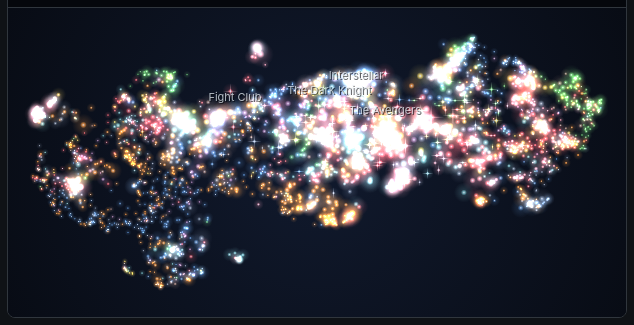
D3 v7 page, settled after 480 driven frames (8 s of simulated time); the page loaded 2 data file(s).


// ── js/viz1_similarity_explorer.js
// Interactive audience similarity network (Visualization 1).
// Drives the audience-network tab of viz1.html (the homepage embeds only the universe
// view). Data comes from src/export_viz1_explorer.py.
//
// Every movie MovieLens users have rated (historical track + 2016+ releases MovieLens
// covers) is a possible node; edges are "liked both" Jaccard overlap. Movies with no
// MovieLens data (mostly released after its 2023-10 snapshot) only appear in the
// sidebar and in the universe view (viz1_universe.js), which shares this page's
// toolbar and side panel.

(async function () {
  const data = await d3.json("data/viz1_similarity_explorer.json");

  const WIDTH = 1000;
  const HEIGHT = 720;
  const PAD = 24;
  const DURATION = 750;
  const MAX_NODES = 260;

  const svg = d3.select("#viz1-svg").attr("viewBox", `0 0 ${WIDTH} ${HEIGHT}`);
  const tooltip = d3.select("#viz1-tooltip");
  const panel = d3.select("#viz1-panel");

  const pct = d3.format(".1%");
  const num = d3.format(",");
  const normalize = (s) => s.normalize("NFD").replace(/[̀-ͯ]/g, "").toLowerCase();
  const titleYear = (m) => (m.year ? `${m.title} (${m.year})` : m.title);
  const esc = (s) =>
    String(s).replace(/[&<>"]/g, (c) => ({ "&": "&amp;", "<": "&lt;", ">": "&gt;", '"': "&quot;" })[c]);
  const pairKey = (a, b) => (a < b ? `${a}-${b}` : `${b}-${a}`);

  // --------------------------------------------------------------
  // Data
  // --------------------------------------------------------------

  const movies = new Map(data.movies.map((m) => [m.id, m]));
  const unrated = new Map(data.unrated.map((m) => [m.id, m]));
  const neighborsOf = (m) =>
    m.neighbors.map(([id, count, jaccard]) => ({ id, strength: jaccard, info: { count, jaccard } }));

  const lenses = data.lenses.map((lens) => ({
    ...lens,
    links: lens.links.map(([a, b, count, jaccard]) => ({ a, b, strength: jaccard, info: { count, jaccard } })),
  }));
  const lensByKey = new Map(lenses.map((l) => [l.key, l]));

  // Every known pair (neighbor lists + all starting-view links), so edges can be drawn
  // between any two visible movies, including ones added by expanding.
  const pairs = new Map();
  data.movies.forEach((m) => neighborsOf(m).forEach((n) => pairs.set(pairKey(m.id, n.id), n.info)));
  lenses.forEach((lens) => lens.links.forEach((l) => pairs.set(pairKey(l.a, l.b), l.info)));

  // --------------------------------------------------------------
  // Encodings
  // --------------------------------------------------------------

  const primaryGenre = (m) => m.genres[0] || "Other";
  const topGenres = [...d3.rollup([...data.movies, ...data.unrated], (v) => v.length, primaryGenre)]
    .sort((a, b) => d3.descending(a[1], b[1]))
    .slice(0, 9)
    .map((d) => d[0]);
  const genreOf = (m) => (topGenres.includes(primaryGenre(m)) ? primaryGenre(m) : "Other");
  const color = d3.scaleOrdinal().domain(topGenres).range(d3.schemeTableau10).unknown("#6e7681");
  const linkWidth = d3.scaleSqrt().domain([0, 0.75]).range([0.4, 6]).clamp(true);

  // --------------------------------------------------------------
  // State
  // --------------------------------------------------------------

  const state = {
    focusId: null,
    genre: null,
    hoverId: null,
    history: [],
    lens: "all",
    added: new Set(), // movies added by expanding
    expanded: [], // movies whose neighbors were added, in order
    notice: null,
  };
  const simNodes = new Map(); // reused across views so positions animate
  let view = { nodes: [], links: [] };

  // --------------------------------------------------------------
  // SVG scaffolding
  // --------------------------------------------------------------

  const linkLayer = svg.append("g");
  const nodeLayer = svg.append("g");

  const simulation = d3
    .forceSimulation()
    .force("link", d3.forceLink().id((d) => d.id))
    .force("charge", d3.forceManyBody())
    .force("x", d3.forceX(WIDTH / 2).strength(0.05))
    .force("y", d3.forceY(HEIGHT / 2).strength(0.09))
    .force("collide", d3.forceCollide())
    .on("tick", ticked);

  function ticked() {
    view.nodes.forEach((d) => {
      d.x = Math.max(PAD, Math.min(WIDTH - PAD, d.x));
      d.y = Math.max(PAD, Math.min(HEIGHT - PAD, d.y));
    });
    linkLayer
      .selectAll("line")
      .attr("x1", (d) => d.source.x)
      .attr("y1", (d) => d.source.y)
      .attr("x2", (d) => d.target.x)
      .attr("y2", (d) => d.target.y);
    nodeLayer.selectAll("g.node").attr("transform", (d) => `translate(${d.x},${d.y})`);
  }

  function simNode(id, origin) {
    if (!simNodes.has(id)) {
      simNodes.set(id, {
        id,
        movie: movies.get(id),
        x: origin ? origin.x + (Math.random() - 0.5) * 40 : WIDTH / 2 + (Math.random() - 0.5) * 200,
        y: origin ? origin.y + (Math.random() - 0.5) * 40 : HEIGHT / 2 + (Math.random() - 0.5) * 200,
      });
    }
    return simNodes.get(id);
  }

  // --------------------------------------------------------------
  // View construction
  // --------------------------------------------------------------

  const currentLens = () => lensByKey.get(state.lens);

  function overviewView() {
    const lens = currentLens();
    const base = new Set(lens.ids);
    const added = [...state.added].filter((id) => !base.has(id));
    const nodes = [...lens.ids, ...added].map((id) => simNode(id));
    const link = (a, b, strength, info) => ({
      source: simNodes.get(a), target: simNodes.get(b), strength, info, primary: true,
    });
    const links = lens.links.map((l) => link(l.a, l.b, l.strength, l.info));
    // Edges touching added movies: any known pair among the visible movies.
    const seen = new Set(links.map((l) => pairKey(l.source.id, l.target.id)));
    added.forEach((a) =>
      nodes.forEach((n) => {
        const k = pairKey(a, n.id);
        const info = a !== n.id && !seen.has(k) && pairs.get(k);
        if (info) {
          seen.add(k);
          links.push(link(a, n.id, info.jaccard, info));
        }
      })
    );
    const origins = new Set(state.expanded);
    const degree = d3.rollup(links.flatMap((l) => [l.source.id, l.target.id]), (v) => v.length, (d) => d);
    const r = d3.scaleSqrt().domain([0, d3.max(degree.values())]).range([5, 16]);
    const labeled = new Set(
      [...nodes].sort((a, b) => d3.descending(degree.get(a.id) || 0, degree.get(b.id) || 0)).slice(0, 18).map((d) => d.id)
    );
    nodes.forEach((d) => {
      d.r = r(degree.get(d.id) || 0);
      d.label = labeled.has(d.id) || origins.has(d.id);
      d.origin = origins.has(d.id);
      d.isAdded = !base.has(d.id);
      d.fx = d.fy = null;
    });
    return { nodes, links, linkDistance: 90, charge: nodes.length > 120 ? -140 : -200 };
  }

  function focusView(id) {
    const center = simNode(id);
    const neighbors = neighborsOf(center.movie);
    const nodes = [center, ...neighbors.map((n) => simNode(n.id, center))];
    const links = neighbors.map((n) => ({
      source: center, target: simNodes.get(n.id), strength: n.strength, info: n.info, primary: true,
    }));
    // Edges among the neighbors themselves, so clusters inside the neighborhood stay visible.
    nodes.slice(1).forEach((a, i) =>
      nodes.slice(i + 2).forEach((b) => {
        const info = pairs.get(pairKey(a.id, b.id));
        if (info) links.push({ source: a, target: b, strength: info.jaccard, info, primary: false });
      })
    );
    const maxS = d3.max(neighbors, (n) => n.strength) || 1;
    const r = d3.scaleSqrt().domain([0, maxS]).range([6, 15]);
    const strengthOf = new Map(neighbors.map((n) => [n.id, n.strength]));
    nodes.forEach((d) => {
      d.label = true;
      d.origin = d.isAdded = false;
      if (d !== center) {
        d.r = r(strengthOf.get(d.id));
        d.fx = d.fy = null;
      }
    });
    center.r = 20;
    links.forEach((l) => (l.distance = l.primary ? 150 + 190 * (1 - l.strength / maxS) : 200));
    return { nodes, links, center, charge: -900 };
  }

  // --------------------------------------------------------------
  // Rendering
  // --------------------------------------------------------------

  function render() {
    const next = state.focusId == null ? overviewView() : focusView(state.focusId);
    view = next;

    simulation.nodes(next.nodes);
    simulation
      .force("link")
      .links(next.links)
      .distance((l) => l.distance ?? next.linkDistance)
      .strength((l) => (l.primary ? 0.25 : 0.05));
    simulation.force("charge").strength(next.charge);
    simulation.force("collide").radius((d) => d.r + (d.label ? 16 : 6));

    svg.interrupt("center");
    if (next.center) {
      const c = next.center;
      const ix = d3.interpolate(c.x, WIDTH / 2);
      const iy = d3.interpolate(c.y, HEIGHT / 2);
      svg
        .transition("center")
        .duration(DURATION)
        .ease(d3.easeCubicInOut)
        .tween("center", () => (t) => {
          c.fx = ix(t);
          c.fy = iy(t);
        });
    }

    linkLayer
      .selectAll("line")
      .data(next.links, (l) => pairKey(l.source.id, l.target.id))
      .join(
        (enter) => enter.append("line").attr("class", "link").style("stroke-opacity", 0),
        (update) => update.interrupt(), // cancel a pending exit if the edge comes straight back
        (exit) => exit.transition().duration(DURATION / 2).style("stroke-opacity", 0).remove()
      )
      .attr("stroke-width", (l) => (l.primary ? linkWidth(l.strength) : 1))
      .attr("stroke-dasharray", (l) => (l.primary ? null : "3 3"));

    const node = nodeLayer
      .selectAll("g.node")
      .data(next.nodes, (d) => d.id)
      .join(
        (enter) => {
          const g = enter
            .append("g")
            .attr("class", "node")
            .attr("opacity", 0)
            .attr("transform", (d) => `translate(${d.x},${d.y})`)
            .style("cursor", "pointer")
            .on("mouseenter", (event, d) => hover(event, d))
            .on("mousemove", moveTooltip)
            .on("mouseleave", () => hover(null, null))
            .on("click", (event, d) => {
              if (event.defaultPrevented) return; // drag, not click
              if (event.shiftKey) expand(d.id);
              else focus(d.id);
            })
            .call(drag);
          g.append("circle").attr("stroke", "#0f1216").attr("stroke-width", 1).attr("r", 0);
          g.append("text").attr("text-anchor", "middle");
          return g;
        },
        (update) => update.interrupt(),
        (exit) => exit.transition().duration(DURATION / 2).attr("opacity", 0).remove()
      );

    node
      .select("circle")
      .attr("fill", (d) => color(genreOf(d.movie)))
      .attr("stroke-dasharray", (d) => (d.isAdded ? "2 1.5" : null))
      .transition()
      .duration(DURATION)
      .attr("r", (d) => d.r)
      .attr("stroke", (d) => (d === next.center || d.origin ? "#e6edf3" : "#0f1216"))
      .attr("stroke-width", (d) => (d === next.center ? 2.5 : d.origin ? 1.5 : 1));

    node
      .select("text")
      .text((d) => (d.label ? d.movie.title : ""))
      .attr("dy", (d) => -d.r - 4)
      .style("font-size", (d) => (d === next.center ? "13px" : next.center ? "11px" : "9px"))
      .style("font-weight", (d) => (d === next.center ? 600 : null));

    d3.select("#viz1-encoding").text(
      next.center
        ? "Node size and edge thickness = audience overlap with the centered movie; dashed lines = links among its neighbors. Drag any movie to move it."
        : "Edge thickness = audience overlap (share of combined fans who liked both); node size = number of connections shown. Drag any movie to move it."
    );
    simulation.alpha(next.center ? 0.9 : 0.7).restart();
    applyEmphasis();
    renderModeSwitch();
    renderLensControls();
    renderPanel();
    renderBreadcrumbs();
    renderLegend();
  }

  // Opacity combines the genre filter and hover highlighting.
  function applyEmphasis() {
    const hovered = state.hoverId;
    const adjacent = new Set();
    if (hovered != null) {
      adjacent.add(hovered);
      view.links.forEach((l) => {
        if (l.source.id === hovered) adjacent.add(l.target.id);
        if (l.target.id === hovered) adjacent.add(l.source.id);
      });
    }
    const inGenre = (d) => !state.genre || genreOf(d.movie) === state.genre;
    const nodeOpacity = (d) => {
      if (hovered != null) return adjacent.has(d.id) ? 1 : 0.12;
      return inGenre(d) ? 1 : 0.12;
    };
    const linkOpacity = (l) => {
      if (hovered != null) return l.source.id === hovered || l.target.id === hovered ? 0.85 : 0.04;
      if (state.genre) return inGenre(l.source) && inGenre(l.target) ? 0.6 : 0.04;
      return l.primary ? 0.4 : 0.18;
    };
    nodeLayer
      .selectAll("g.node")
      .filter((d) => view.nodes.includes(d))
      .transition("emphasis")
      .duration(200)
      .attr("opacity", nodeOpacity);
    linkLayer
      .selectAll("line")
      .filter((l) => view.links.includes(l))
      .transition("emphasis")
      .duration(200)
      .style("stroke-opacity", linkOpacity); // style, not attr: style.css sets .link stroke-opacity
  }

  // --------------------------------------------------------------
  // Drag
  // --------------------------------------------------------------

  const drag = d3
    .drag()
    .on("start", (event, d) => {
      if (!event.active) simulation.alphaTarget(0.2).restart();
      d.fx = d.x;
      d.fy = d.y;
    })
    .on("drag", (event, d) => {
      d.fx = event.x;
      d.fy = event.y;
    })
    .on("end", (event, d) => {
      if (!event.active) simulation.alphaTarget(0);
      if (d !== view.center) d.fx = d.fy = null;
    });

  // --------------------------------------------------------------
  // Tooltip
  // --------------------------------------------------------------

  function hover(event, d) {
    state.hoverId = d ? d.id : null;
    applyEmphasis();
    if (!d) {
      tooltip.style("opacity", 0);
      return;
    }
    const m = d.movie;
    let html = `<div class="tt-title">${esc(titleYear(m))}</div>
      <div class="tt-sub">${esc(m.genres.join(" · ") || "No genre")}</div>
      <div class="tt-row">MovieLens ${m.ratingMean.toFixed(2)}/5 · TMDB ${m.voteAverage.toFixed(1)}/10</div>
      <div class="tt-row">${num(m.fans)} MovieLens users rated it ≥${data.likeThreshold}/5</div>`;

    if (view.center && d !== view.center) {
      const c = view.center.movie;
      const info = pairs.get(pairKey(c.id, m.id));
      const sharedGenres = m.genres.filter((g) => c.genres.includes(g));
      const sharedKw = m.reviewKeywords.filter((k) => c.reviewKeywords.includes(k));
      html += `<div class="tt-section">With <strong>${esc(c.title)}</strong></div>
        <div class="tt-row">Liked both: <strong>${num(info.count)}</strong> users
          (${pct(info.jaccard)} of their combined fans)</div>
        <div class="tt-row">Shared genres: ${esc(sharedGenres.join(", ") || "none")}</div>
        <div class="tt-row">Shared review keywords: ${esc(sharedKw.join(", ") || "none")}</div>`;
    } else {
      const conn = view.links
        .filter((l) => l.source === d || l.target === d)
        .map((l) => ({ other: l.source === d ? l.target : l.source, ...l }))
        .sort((a, b) => d3.descending(a.strength, b.strength))
        .slice(0, 6);
      if (conn.length) {
        html += `<div class="tt-section">Connected here to</div>` +
          conn
            .map(
              (c) => `<div class="tt-row">${esc(c.other.movie.title)} —
                <strong>${num(c.info.count)}</strong> liked both (${pct(c.info.jaccard)})</div>`
            )
            .join("");
      }
    }
    html += `<div class="tt-hint">Click to ${d === view.center ? "stay centered" : "center on this movie"} ·
      Shift-click to add its neighbors to the map</div>`;
    tooltip.html(html).style("opacity", 1);
    moveTooltip(event);
  }

  function moveTooltip(event) {
    const wrap = document.querySelector(".explorer-graph").getBoundingClientRect();
    const tip = tooltip.node().getBoundingClientRect();
    let x = event.clientX - wrap.left + 14;
    let y = event.clientY - wrap.top + 14;
    if (x + tip.width > wrap.width) x = event.clientX - wrap.left - tip.width - 14;
    if (y + tip.height > wrap.height) y = Math.max(0, event.clientY - wrap.top - tip.height - 14);
    tooltip.style("left", `${x}px`).style("top", `${y}px`);
  }

  // --------------------------------------------------------------
  // Detail panel + unrated sidebar
  // --------------------------------------------------------------

  const chips = (items, cls = "") => items.map((t) => `<span class="chip ${cls}">${esc(t)}</span>`).join("");

  function sentimentHtml(s) {
    return s
      ? `<div class="sentiment-bar"><span style="width:${s[0] * 100}%"></span></div>
         <div class="panel-muted">${pct(s[0])} positive across ${num(s[1])} TMDB review${s[1] === 1 ? "" : "s"}</div>`
      : `<div class="panel-muted">No TMDB reviews available.</div>`;
  }

  function renderPanel() {
    if (state.focusId == null) {
      panel.html(`
        <h2>Audience network</h2>
        <p class="panel-muted">Starting view: <strong>${esc(currentLens().label)}</strong>. Each movie keeps
          its 5 strongest audience connections. Covers ${num(data.movies.length)} movies MovieLens users
          rated through October 2023, including 2016+ releases.</p>
        <ul class="panel-help">
          <li><strong>Hover</strong> a movie to see what it is connected to and how many users liked both.</li>
          <li><strong>Click</strong> a movie to center on it and open its details.</li>
          <li><strong>Shift-click</strong> a movie to add its neighbors to this map and keep growing it
            (added movies have a dashed outline).</li>
          <li><strong>Start from</strong> another decade or genre with the menu above the graph.</li>
          <li><strong>Search</strong> above to jump to any of ${num(data.movies.length + data.unrated.length)} movies.</li>
          <li><strong>Click a genre</strong> in the legend to see whether strong connections stay inside that genre.</li>
          <li><strong>Drag</strong> movies to untangle crowded areas.</li>
        </ul>`);
      return;
    }

    const m = movies.get(state.focusId);
    const neighbors = neighborsOf(m);
    const maxS = d3.max(neighbors, (n) => n.strength) || 1;
    const neighborRows = neighbors
      .map((n) => {
        const o = movies.get(n.id);
        return `<li><button class="row-btn" data-id="${n.id}">
            <span class="dot" style="background:${color(genreOf(o))}"></span>
            <span class="row-title">${esc(o.title)}</span>
            <span class="row-bar"><span style="width:${(n.strength / maxS) * 100}%"></span></span>
            <span class="row-num">${pct(n.strength)}</span>
          </button></li>`;
      })
      .join("");

    const unratedRows = m.unrated
      .map((r) => {
        const u = unrated.get(r.id);
        const reasons = chips(r.people, "chip-person") + chips(r.genres) + chips(r.keywords.slice(0, 3), "chip-kw");
        return `<li class="recent-item"><button class="cross-btn" data-id="${r.id}">
            <div class="row-title">${esc(titleYear(u))}</div>
            <div class="panel-muted">${esc(u.directors.join(", "))}</div>
            <div class="chips">${reasons}</div>
          </button></li>`;
      })
      .join("");

    // Newer releases have far fewer MovieLens fans, so their overlaps are noisier.
    const smallAudience =
      m.track === "recent"
        ? `<p class="panel-note">Released ${m.year}: MovieLens data stops in October 2023, so this movie has
            only ${num(m.fans)} fans there and its overlaps are noisier than older movies'.</p>`
        : "";

    panel.html(`
      <h2>${esc(m.title)} <span class="panel-year">${m.year ?? ""}</span></h2>
      <div class="chips">${chips(m.genres)}</div>
      <button class="expand-btn" type="button">＋ Add it and its neighbors to the map</button>
      <dl class="facts">
        <dt>Director</dt><dd>${esc(m.directors.join(", ") || "—")}</dd>
        <dt>Starring</dt><dd>${esc(m.cast.join(", ") || "—")}</dd>
        <dt>MovieLens</dt><dd>${m.ratingMean.toFixed(2)} / 5 from ${num(m.ratingCount)} ratings</dd>
        <dt>TMDB</dt><dd>${m.voteAverage.toFixed(1)} / 10 from ${num(m.voteCount)} votes</dd>
      </dl>
      ${smallAudience}

      <h3>Review sentiment</h3>
      ${sentimentHtml(m.sentiment)}

      <h3>Top review keywords</h3>
      <div class="chips">${chips(m.reviewKeywords, "chip-kw") || `<span class="panel-muted">None</span>`}</div>

      <h3>People who liked this also liked</h3>
      <p class="panel-muted">Share of the two movies' combined fans who liked both. Click to re-center.</p>
      <ul class="row-list">${neighborRows}</ul>

      <div class="recent-box">
        <h3>Newest releases like this</h3>
        <p class="panel-muted">Movies not yet in MovieLens (mostly 2024–2026), matched by <strong>content</strong>
          (shared people, genres, keywords) since there is no audience data for them. Click one to find it
          in the universe view.</p>
        <ul class="recent-list">${unratedRows || `<li class="panel-muted">No close matches.</li>`}</ul>
      </div>`);

    panel.select(".expand-btn").on("click", () => {
      expand(m.id);
      revealGraph();
    });
    panel.selectAll(".row-btn").on("click", function () {
      focus(+this.dataset.id);
      revealGraph();
    });
    panel.selectAll(".cross-btn").on("click", function () {
      openInUniverse("unrated", +this.dataset.id);
    });
  }

  // Panel links can sit far below the graph; bring the graph back into view.
  function revealGraph() {
    const graph = document.querySelector(universeActive ? "#universe" : ".explorer-graph");
    if (graph.getBoundingClientRect().top < 0) graph.scrollIntoView({ behavior: "smooth", block: "start" });
  }

  // --------------------------------------------------------------
  // Universe hand-off (viz1_universe.js)
  // --------------------------------------------------------------

  let universeActive = false;

  function renderModeSwitch() {
    const current = universeActive ? "universe" : "audience";
    d3.selectAll("#viz1-modes button")
      .classed("active", function () {
        return this.dataset.mode === current;
      })
      .attr("aria-pressed", function () {
        return this.dataset.mode === current;
      });
  }

  d3.selectAll("#viz1-modes button").on("click", function () {
    if (this.dataset.mode === "universe") {
      if (!universeActive) enterUniverse();
    } else if (universeActive) {
      leaveUniverse();
      render();
    }
  });

  function enterUniverse() {
    universeActive = true;
    simulation.stop();
    tooltip.style("opacity", 0);
    d3.select(".explorer").classed("show-universe", true);
    d3.select("#viz1-crumbs").selectAll("*").remove();
    renderModeSwitch();
    window.viz1Universe.show();
  }

  function leaveUniverse() {
    universeActive = false;
    d3.select(".explorer").classed("show-universe", false);
    window.viz1Universe.hide();
  }

  function openInUniverse(kind, id) {
    if (!universeActive) enterUniverse();
    window.viz1Universe.flyTo(kind, id);
    revealGraph();
  }

  // --------------------------------------------------------------
  // Expansion, starting views, breadcrumbs, legend
  // --------------------------------------------------------------

  // Grow the starting view: add a movie and its neighbors, then return to the map.
  function expand(id) {
    const visible = new Set([...currentLens().ids, ...state.added]);
    const incoming = [id, ...neighborsOf(movies.get(id)).map((n) => n.id)].filter((x) => !visible.has(x));
    if (visible.size + incoming.length > MAX_NODES) {
      state.notice = `The map is limited to ${MAX_NODES} movies to stay readable. Clear added movies or start from another view.`;
    } else {
      state.notice = null;
      // Create new nodes at the expanded movie's position so they visibly grow out of it.
      const origin = simNodes.get(id) || simNode(id);
      incoming.forEach((x) => {
        simNode(x, origin);
        state.added.add(x);
      });
      if (!state.expanded.includes(id)) state.expanded.push(id);
    }
    state.focusId = null;
    state.history = [];
    state.hoverId = null;
    tooltip.style("opacity", 0);
    render();
  }

  function clearAdded() {
    state.added.clear();
    state.expanded = [];
    state.notice = null;
  }

  function renderLensControls() {
    const groups = d3.groups(lenses, (l) =>
      l.key === "all" ? "Default" : l.key.startsWith("genre:") ? "By genre" : "By release date"
    );
    const select = d3.select("#viz1-lens");
    select
      .selectAll("optgroup")
      .data(groups, (g) => g[0])
      .join("optgroup")
      .attr("label", (g) => g[0])
      .selectAll("option")
      .data((g) => g[1])
      .join("option")
      .attr("value", (l) => l.key)
      .text((l) => l.label);
    select.property("value", state.lens);

    const added = state.added.size;
    const expandedTitles = state.expanded.map((id) => movies.get(id).title);
    const status = d3.select("#viz1-status");
    status.html(
      state.focusId != null
        ? `Centered on one movie. Use the path above or <em>Overview</em> to return to the map.`
        : `${num(currentLens().ids.length)} movies${
            added
              ? ` + <strong>${added}</strong> added from ${esc(expandedTitles.slice(-3).join(", "))}${expandedTitles.length > 3 ? "…" : ""}
                 <button class="link-btn" id="viz1-clear">Clear added</button>`
              : ""
          }${state.notice ? ` <span class="notice">${esc(state.notice)}</span>` : ""}`
    );
    status.select("#viz1-clear").on("click", () => {
      clearAdded();
      render();
    });
  }

  d3.select("#viz1-lens").on("change", function () {
    state.lens = this.value;
    clearAdded();
    state.focusId = null;
    state.history = [];
    render();
  });

  function renderBreadcrumbs() {
    const items = [{ id: null, label: "Overview" }, ...state.history.map((id) => ({ id, label: movies.get(id).title }))];
    d3.select("#viz1-crumbs")
      .selectAll("button")
      .data(items)
      .join("button")
      .attr("class", (d, i) => `crumb${i === items.length - 1 ? " current" : ""}`)
      .text((d) => d.label)
      .on("click", (event, d) => {
        state.history = state.history.slice(0, items.indexOf(d)); // items[0] is "Overview"
        state.focusId = d.id;
        render();
      });
  }

  function renderLegend() {
    const legend = d3.select("#viz1-legend");
    legend
      .selectAll("button")
      .data([...topGenres, "Other"])
      .join((enter) => {
        const b = enter.append("button").attr("class", "legend-btn");
        b.append("span").attr("class", "dot");
        b.append("span").attr("class", "legend-label");
        return b;
      })
      .classed("active", (g) => state.genre === g)
      .classed("muted", (g) => state.genre && state.genre !== g)
      .on("click", (event, g) => {
        state.genre = state.genre === g ? null : g;
        renderLegend();
        applyEmphasis();
      })
      .call((b) => b.select(".dot").style("background", (g) => color(g)))
      .call((b) => b.select(".legend-label").text((g) => g));

    const stat = d3.select("#viz1-genre-stat");
    if (!state.genre) {
      stat.text("Click a genre to highlight it.");
      return;
    }
    const touching = view.links.filter((l) => genreOf(l.source.movie) === state.genre || genreOf(l.target.movie) === state.genre);
    const within = touching.filter((l) => genreOf(l.source.movie) === state.genre && genreOf(l.target.movie) === state.genre);
    stat.html(
      touching.length
        ? `<strong>${within.length}</strong> of ${touching.length} connections touching ${esc(state.genre)} stay within it
           (${pct(within.length / touching.length)}).`
        : `No ${esc(state.genre)} movies in this view.`
    );
  }

  function focus(id) {
    if (state.focusId === id) return;
    const at = state.history.indexOf(id);
    state.history = at >= 0 ? state.history.slice(0, at + 1) : [...state.history, id];
    state.focusId = id;
    state.hoverId = null;
    tooltip.style("opacity", 0);
    render();
  }

  function reset() {
    searchInput.property("value", "");
    results.html("").style("display", "none");
    if (universeActive) {
      window.viz1Universe.reset();
      return;
    }
    state.focusId = null;
    state.history = [];
    state.genre = null;
    state.hoverId = null;
    state.lens = "all";
    clearAdded();
    simNodes.forEach((d) => (d.fx = d.fy = null));
    render();
  }

  d3.select("#viz1-reset").on("click", reset);

  // --------------------------------------------------------------
  // Search (audience movies + unrated movies, which open in the universe)
  // --------------------------------------------------------------

  const maxVotes = d3.max([...data.movies, ...data.unrated], (m) => m.voteCount);
  const searchIndex = [
    ...data.movies.map((m) => ({ m, kind: "audience" })),
    ...data.unrated.map((m) => ({ m, kind: "unrated" })),
  ].map((d) => ({ ...d, key: normalize(d.m.title), pop: d.m.voteCount / maxVotes }));
  const searchInput = d3.select("#viz1-search");
  const results = d3.select("#viz1-results");
  let matches = [];
  let active = 0;

  function showResults() {
    const q = normalize(searchInput.property("value").trim());
    if (!q) {
      results.style("display", "none");
      return;
    }
    matches = searchIndex
      .filter((d) => d.key.includes(q))
      .sort((a, b) => d3.descending(a.key.startsWith(q), b.key.startsWith(q)) || d3.descending(a.pop, b.pop))
      .slice(0, 8);
    active = 0;
    results
      .style("display", "block")
      .selectAll("li")
      .data(matches.length ? matches : [null])
      .join("li")
      .attr("class", (d, i) => (d && i === active ? "active" : null))
      .html((d) =>
        d
          ? `${esc(d.m.title)} <span class="panel-muted">${d.m.year ?? ""} · ${esc(primaryGenre(d.m))}</span>${
              d.kind === "unrated" ? `<span class="track-tag tag-recent">no audience data</span>` : ""
            }`
          : `<span class="panel-muted">No movie matches.</span>`
      )
      .on("mousedown", (event, d) => d && pick(d));
  }

  function pick(d) {
    searchInput.property("value", d.m.title);
    results.style("display", "none");
    if (universeActive || d.kind === "unrated") openInUniverse(d.kind, d.m.id);
    else focus(d.m.id);
  }

  searchInput
    .on("input", showResults)
    .on("focus", showResults)
    .on("blur", () => results.style("display", "none"))
    .on("keydown", (event) => {
      if (!matches.length) return;
      if (event.key === "ArrowDown" || event.key === "ArrowUp") {
        event.preventDefault();
        active = (active + (event.key === "ArrowDown" ? 1 : matches.length - 1)) % matches.length;
        results.selectAll("li").attr("class", (d, i) => (i === active ? "active" : null));
      } else if (event.key === "Enter") {
        pick(matches[active]);
      } else if (event.key === "Escape") {
        results.style("display", "none");
      }
    });

  // --------------------------------------------------------------
  // Start
  // --------------------------------------------------------------

  window.viz1Explorer = {
    data,
    color,
    genreOf,
    topGenres,
    panel,
    open(id) {
      leaveUniverse();
      state.history = [];
      state.focusId = null; // so focus() re-renders even if this movie was already centered
      focus(id);
      revealGraph();
    },
  };

  d3.select("#viz1-count").text(num(data.movies.length + data.unrated.length));
  render();
  // The universe is the default view; #audience opens the network and #movie=<id>
  // (used by the homepage universe) opens the network centered on that movie.
  const linked = +(location.hash.match(/^#movie=(\d+)$/) || [])[1];
  if (movies.has(linked)) {
    leaveUniverse();
    focus(linked);
  } else if (location.hash === "#audience") leaveUniverse();
  else enterUniverse();
})();

// ── js/viz1_universe.js
// "Universe" view for Visualization 1: every candidate movie as a star.
// Positions come from src/export_viz1_universe.py. On viz1.html, movie details, the
// genre palette and the side panel are shared with viz1_similarity_explorer.js via
// window.viz1Explorer. On the homepage there is no explorer, so this file loads the
// explorer's data itself and shows a compact card instead of the side panel.
// Drawn on canvas (≈2,900 stars with glow is too heavy for SVG).

(function () {
  const root = d3.select("#universe");
  const canvasEl = root.select("canvas").node();
  const ctx = canvasEl.getContext("2d");
  const tooltip = root.select(".universe-tooltip");

  let ex; // explorer API
  let stars = [];
  let byKey = new Map();
  let quadtree;
  let width = 0;
  let height = 0;
  let dpr = 1;
  let base = d3.zoomIdentity; // transform that fits the whole universe
  let transform = d3.zoomIdentity;
  let hovered = null;
  let selected = null;
  let colorMode = "genre";
  let highlight = null; // genre or decade being highlighted
  let intro = 1;
  let loading = null;
  let frame = null;
  let zoom;
  let bounds; // [[minX, minY], [maxX, maxY]] of all stars

  const num = d3.format(",");
  const pct = d3.format(".1%");
  const esc = (s) =>
    String(s).replace(/[&<>"]/g, (c) => ({ "&": "&amp;", "<": "&lt;", ">": "&gt;", '"': "&quot;" })[c]);
  const titleYear = (m) => (m.year ? `${m.title} (${m.year})` : m.title);

  const decadeOf = (m) => (m.year ? Math.max(1930, Math.floor(m.year / 10) * 10) : 1930);
  const decadeColor = d3.scaleSequential((t) => d3.interpolateSpectral(1 - t)).domain([1930, 2020]);
  const groupOf = (s) => (colorMode === "genre" ? ex.genreOf(s.m) : decadeOf(s.m));
  const colorOf = (s) => (colorMode === "genre" ? ex.color(ex.genreOf(s.m)) : decadeColor(decadeOf(s.m)));

  // --------------------------------------------------------------
  // Star sprites: a soft glow for movies with audience data, a four-point
  // sparkle for unrated movies (placed by content similarity instead).
  // --------------------------------------------------------------

  const SPRITE = 64;
  const sprites = new Map();
  function sprite(color, unrated) {
    const key = `${color}|${unrated}`;
    if (sprites.has(key)) return sprites.get(key);
    const c = document.createElement("canvas");
    c.width = c.height = SPRITE;
    const g = c.getContext("2d");
    const mid = SPRITE / 2;
    const rgb = d3.rgb(color);
    const glow = g.createRadialGradient(mid, mid, 0, mid, mid, mid);
    glow.addColorStop(0, "rgba(255,255,255,1)");
    glow.addColorStop(0.12, rgb.copy({ opacity: 1 }).formatRgb());
    glow.addColorStop(0.3, rgb.copy({ opacity: 0.22 }).formatRgb());
    glow.addColorStop(1, rgb.copy({ opacity: 0 }).formatRgb());
    g.fillStyle = glow;
    g.fillRect(0, 0, SPRITE, SPRITE);
    if (unrated) {
      g.globalCompositeOperation = "lighter";
      [[1, 0.09], [0.09, 1]].forEach(([sx, sy]) => {
        const spike = g.createRadialGradient(0, 0, 0, 0, 0, mid);
        spike.addColorStop(0, rgb.brighter(1.2).copy({ opacity: 0.6 }).formatRgb());
        spike.addColorStop(1, "rgba(255,255,255,0)");
        g.save();
        g.translate(mid, mid);
        g.scale(sx, sy);
        g.fillStyle = spike;
        g.beginPath();
        g.arc(0, 0, mid, 0, Math.PI * 2);
        g.fill();
        g.restore();
      });
    }
    sprites.set(key, c);
    return c;
  }

  // --------------------------------------------------------------
  // Setup
  // --------------------------------------------------------------

  function load() {
    if (!loading) {
      loading = Promise.all([
        d3.json("data/viz1_universe.json"),
        window.viz1Explorer ? null : d3.json("data/viz1_similarity_explorer.json"),
      ]).then(([pos, data]) => init(pos, data));
    }
    return loading;
  }

  // Minimal stand-in for the explorer API when embedded without it (homepage).
  // Genre palette mirrors viz1_similarity_explorer.js so colors match across pages.
  function standalone(data) {
    const primaryGenre = (m) => m.genres[0] || "Other";
    const topGenres = [...d3.rollup([...data.movies, ...data.unrated], (v) => v.length, primaryGenre)]
      .sort((a, b) => d3.descending(a[1], b[1]))
      .slice(0, 9)
      .map((d) => d[0]);
    return {
      data,
      topGenres,
      genreOf: (m) => (topGenres.includes(primaryGenre(m)) ? primaryGenre(m) : "Other"),
      color: d3.scaleOrdinal().domain(topGenres).range(d3.schemeTableau10).unknown("#6e7681"),
      panel: null,
      open: (id) => (location.href = `viz1.html#movie=${id}`),
    };
  }

  function init(pos, data) {
    ex = window.viz1Explorer || standalone(data);
    const make = (mode, list) => {
      const items = new Map(list.map((m) => [m.id, m]));
      return ([id, x, y]) => ({ key: `${mode}:${id}`, mode, id, x, y, m: items.get(id) });
    };
    stars = [
      ...pos.audience.map(make("audience", ex.data.movies)),
      ...pos.unrated.map(make("unrated", ex.data.unrated)),
    ];
    // Brightness = TMDB vote-count percentile, the one popularity measure every movie has
    // (MovieLens fan counts are much smaller for newer releases).
    [...stars].sort((a, b) => d3.ascending(a.m.voteCount, b.m.voteCount)).forEach((s, i, all) => (s.pop = i / (all.length - 1)));
    stars.forEach((s) => (s.r = 0.9 + 2.8 * s.pop ** 2));
    stars.sort((a, b) => d3.ascending(a.pop, b.pop)); // bright stars drawn last, on top
    byKey = new Map(stars.map((s) => [s.key, s]));
    quadtree = d3.quadtree(stars, (s) => s.x, (s) => s.y);
    bounds = [
      [d3.min(stars, (s) => s.x), d3.min(stars, (s) => s.y)],
      [d3.max(stars, (s) => s.x), d3.max(stars, (s) => s.y)],
    ];

    zoom = d3
      .zoom()
      .on("zoom", (event) => {
        transform = event.transform;
        draw();
      });
    d3.select(canvasEl)
      .call(zoom)
      .on("dblclick.zoom", null)
      .on("mousemove", onMove)
      .on("mouseleave", () => setHover(null))
      .on("click", onClick);

    new ResizeObserver(resize).observe(root.select(".universe-stage").node());
    resize();
    renderControls();

    // Intro: stars appear brightest-first.
    intro = 0;
    const t = d3.timer((elapsed) => {
      intro = Math.min(1, elapsed / 1600);
      draw();
      if (intro >= 1) t.stop();
    });
  }



  function resize() {
    const stage = root.select(".universe-stage").node();
    const w = stage.clientWidth;
    const h = stage.clientHeight;
    if (!w || !h) return;
    dpr = window.devicePixelRatio || 1;
    width = w;
    height = h;
    canvasEl.width = w * dpr;
    canvasEl.height = h * dpr;
    canvasEl.style.width = `${w}px`;
    canvasEl.style.height = `${h}px`;
    // Fit the stars' actual extent (the layout is much wider than tall), not the 1000×1000 canvas.
    const [[x0, y0], [x1, y1]] = bounds;
    const k = Math.min(w / (x1 - x0), h / (y1 - y0)) * 0.92;
    base = d3.zoomIdentity.translate(w / 2 - (k * (x0 + x1)) / 2, h / 2 - (k * (y0 + y1)) / 2).scale(k);
    zoom.scaleExtent([k * 0.7, k * 40]).extent([[0, 0], [w, h]]);
    d3.select(canvasEl).call(zoom.transform, selected ? focusTransform(selected, transform.k) : base);
  }

  // --------------------------------------------------------------
  // Drawing
  // --------------------------------------------------------------

  function draw() {
    if (frame) return;
    frame = requestAnimationFrame(() => {
      frame = null;
      paint();
    });
  }

  function neighborsOf(s) {
    const list =
      s.mode === "audience"
        ? s.m.neighbors.map(([id, count, jaccard]) => ({ id, strength: jaccard, label: `${num(count)} liked both (${pct(jaccard)})` }))
        : s.m.anchors.map((n) => ({ id: n.id, strength: n.score / 6, label: `content similarity ${n.score.toFixed(1)}` }));
    // Unrated movies' lines go to their content anchors, which are audience movies.
    return list.map((n) => ({ ...n, star: byKey.get(`audience:${n.id}`) })).filter((n) => n.star);
  }

  function paint() {
    ctx.setTransform(dpr, 0, 0, dpr, 0, 0);
    const bg = ctx.createRadialGradient(width / 2, height / 2, 0, width / 2, height / 2, Math.max(width, height) * 0.75);
    bg.addColorStop(0, "#111a2e");
    bg.addColorStop(1, "#05070c");
    ctx.fillStyle = bg;
    ctx.fillRect(0, 0, width, height);
    if (!stars.length) return;

    const zoomFactor = transform.k / base.k;
    const grow = Math.sqrt(zoomFactor);
    const sx = (s) => transform.applyX(s.x);
    const sy = (s) => transform.applyY(s.y);
    const active = selected || hovered;
    const linked = new Set();

    // Constellation lines from the hovered/selected star to its nearest neighbors.
    if (active) {
      const lines = neighborsOf(active);
      ctx.lineCap = "round";
      lines.forEach((n) => {
        linked.add(n.star.key);
        ctx.strokeStyle = active.mode === "audience" ? "rgba(88,166,255,0.75)" : "rgba(227,179,65,0.8)";
        ctx.lineWidth = 0.6 + 3 * Math.min(1, n.strength / 0.5);
        ctx.beginPath();
        ctx.moveTo(sx(active), sy(active));
        ctx.lineTo(sx(n.star), sy(n.star));
        ctx.stroke();
      });
    }

    ctx.globalCompositeOperation = "lighter";
    for (const s of stars) {
      const x = sx(s);
      const y = sy(s);
      const R = s.r * grow * 3.6;
      if (x < -R || y < -R || x > width + R || y > height + R) continue;
      // Additive glow saturates the dense core when zoomed out; soften it there.
      let alpha = Math.max(0, Math.min(1, (intro - (1 - s.pop) * 0.6) / 0.4)) * Math.min(1, 0.6 + 0.2 * zoomFactor);
      if (highlight != null && groupOf(s) !== highlight) alpha *= 0.08;
      if (active && s !== active && !linked.has(s.key)) alpha *= 0.35;
      if (alpha <= 0.01) continue;
      ctx.globalAlpha = alpha;
      ctx.drawImage(sprite(colorOf(s), s.mode === "unrated"), x - R, y - R, R * 2, R * 2);
    }
    ctx.globalAlpha = 1;
    ctx.globalCompositeOperation = "source-over";

    if (active) {
      ctx.strokeStyle = "#e6edf3";
      ctx.lineWidth = 1.5;
      ctx.beginPath();
      ctx.arc(sx(active), sy(active), active.r * grow * 2 + 5, 0, Math.PI * 2);
      ctx.stroke();
    }
    paintLabels(zoomFactor, linked, active);
  }

  // Titles for the brightest stars on screen; more appear as you zoom in.
  function paintLabels(zoomFactor, linked, active) {
    const budget = Math.min(260, Math.round(14 * zoomFactor ** 1.5));
    const forced = stars.filter((s) => s === active || linked.has(s.key));
    const candidates = [...forced];
    for (let i = stars.length - 1; i >= 0 && candidates.length < budget + forced.length; i--) {
      const s = stars[i];
      if (forced.includes(s)) continue;
      if (highlight != null && groupOf(s) !== highlight) continue;
      const x = transform.applyX(s.x);
      const y = transform.applyY(s.y);
      if (x > 0 && y > 0 && x < width && y < height) candidates.push(s);
    }
    const placed = [];
    ctx.textAlign = "center";
    ctx.textBaseline = "bottom";
    for (const s of candidates) {
      const isForced = s === active || linked.has(s.key);
      ctx.font = `${s === active ? "600 13px" : isForced ? "12px" : "11px"} -apple-system, "Segoe UI", Roboto, sans-serif`;
      const x = transform.applyX(s.x);
      const y = transform.applyY(s.y) - s.r * Math.sqrt(zoomFactor) * 1.6 - 4;
      const w = ctx.measureText(s.m.title).width;
      const box = [x - w / 2 - 2, y - 13, x + w / 2 + 2, y + 1];
      if (s !== active && placed.some((b) => box[0] < b[2] && box[2] > b[0] && box[1] < b[3] && box[3] > b[1])) continue;
      placed.push(box);
      ctx.fillStyle = "rgba(5,7,12,0.65)";
      ctx.fillText(s.m.title, x + 1, y + 1);
      ctx.fillStyle = isForced ? "#ffffff" : "rgba(230,237,243,0.78)";
      ctx.fillText(s.m.title, x, y);
    }
  }

  // --------------------------------------------------------------
  // Interaction
  // --------------------------------------------------------------

  function starAt(event) {
    const [mx, my] = d3.pointer(event, canvasEl);
    const [wx, wy] = transform.invert([mx, my]);
    const s = quadtree.find(wx, wy, 14 / transform.k);
    if (s && highlight != null && groupOf(s) !== highlight) return null;
    return s || null;
  }

  function onMove(event) {
    setHover(starAt(event), event);
  }

  function setHover(s, event) {
    if (s !== hovered) {
      hovered = s;
      canvasEl.style.cursor = s ? "pointer" : "grab";
      draw();
    }
    if (!s) {
      tooltip.style("opacity", 0);
      return;
    }
    const m = s.m;
    tooltip
      .html(
        `<div class="tt-title">${esc(titleYear(m))}</div>
         <div class="tt-sub">${esc(m.genres.join(" · ") || "No genre")}</div>
         <div class="tt-row">${
           s.mode === "audience"
             ? `MovieLens ${m.ratingMean.toFixed(2)}/5 · TMDB ${m.voteAverage.toFixed(1)}/10<br>${num(m.fans)} MovieLens fans · placed by audience overlap`
             : `TMDB ${m.voteAverage.toFixed(1)}/10 · no MovieLens data, placed by content similarity`
         }</div>
         <div class="tt-hint">${s === selected ? "Click again to deselect and zoom out" : "Click to zoom in"} · lines show its nearest ${s.mode === "audience" ? "audience" : "content"} neighbors</div>`
      )
      .style("opacity", 1);
    const [mx, my] = d3.pointer(event, root.select(".universe-stage").node());
    const tip = tooltip.node().getBoundingClientRect();
    tooltip
      .style("left", `${mx + 14 + tip.width > width ? mx - tip.width - 14 : mx + 14}px`)
      .style("top", `${my + 14 + tip.height > height ? Math.max(0, my - tip.height - 14) : my + 14}px`);
  }

  function onClick(event) {
    if (event.defaultPrevented) return; // end of a drag
    const s = starAt(event);
    if (s && s === selected) zoomOut(); // second click on the selected star
    else if (s) flyTo(s.mode, s.id);
    else select(null);
  }

  function select(s) {
    selected = s;
    draw();
    renderPanel();
  }

  function focusTransform(s, k) {
    return d3.zoomIdentity.translate(width / 2 - k * s.x, height / 2 - k * s.y).scale(k);
  }

  // Zoom so the star and its constellation of neighbors fit on screen.
  function flyTo(mode, id) {
    load().then(() => {
      const s = byKey.get(`${mode}:${id}`);
      if (!s) return;
      select(s);
      const pts = [s, ...neighborsOf(s).map((n) => n.star)];
      const dx = Math.max(...pts.map((p) => Math.abs(p.x - s.x)));
      const dy = Math.max(...pts.map((p) => Math.abs(p.y - s.y)));
      const fit = Math.min(width / (2 * dx + 80), height / (2 * dy + 80));
      const k = Math.max(base.k * 1.5, Math.min(base.k * 10, fit));
      d3.select(canvasEl).transition().duration(1400).call(zoom.transform, focusTransform(s, k));
    });
  }

  // Deselect and pull the camera back to the whole universe.
  function zoomOut() {
    select(null);
    d3.select(canvasEl).transition().duration(1000).call(zoom.transform, base);
  }

  function reset() {
    highlight = null;
    selected = null;
    hovered = null;
    renderControls();
    renderPanel();
    d3.select(canvasEl).transition().duration(900).call(zoom.transform, base);
  }

  // --------------------------------------------------------------
  // Controls (color mode + legend) and side panel
  // --------------------------------------------------------------

  function renderControls() {
    root
      .selectAll(".color-mode button")
      .classed("active", function () {
        return this.dataset.color === colorMode;
      })
      .on("click", function () {
        colorMode = this.dataset.color;
        highlight = null;
        renderControls();
        draw();
      });

    const groups =
      colorMode === "genre"
        ? [...ex.topGenres, "Other"].map((g) => ({ key: g, label: g, color: ex.color(g) }))
        : d3.range(1930, 2030, 10).map((d) => ({ key: d, label: d === 1930 ? "≤1930s" : `${d}s`, color: decadeColor(d) }));
    root
      .select(".universe-legend")
      .selectAll("button")
      .data(groups, (d) => `${colorMode}:${d.key}`)
      .join((enter) => {
        const b = enter.append("button").attr("class", "legend-btn");
        b.append("span").attr("class", "dot");
        b.append("span");
        return b;
      })
      .classed("active", (d) => highlight === d.key)
      .classed("muted", (d) => highlight != null && highlight !== d.key)
      .on("click", (event, d) => {
        highlight = highlight === d.key ? null : d.key;
        if (selected && highlight != null && groupOf(selected) !== highlight) selected = null;
        renderControls();
        renderPanel();
        draw();
      })
      .call((b) => b.select(".dot").style("background", (d) => d.color))
      .call((b) => b.select("span:last-child").text((d) => d.label));
  }

  function renderCard() {
    const card = root.select(".universe-card");
    card.classed("hidden", !selected);
    if (!selected) return;
    const s = selected;
    const audience = s.mode === "audience";
    const rows = neighborsOf(s)
      .slice(0, 6)
      .map(
        (n) => `<li><button data-key="${n.star.key}">${esc(n.star.m.title)}</button>
          <span class="card-num">${audience ? pct(n.strength) : ""}</span></li>`
      )
      .join("");
    card.html(`
      <h4>${esc(s.m.title)} <span class="card-sub">${s.m.year ?? ""}</span></h4>
      <div class="card-sub">${esc(s.m.genres.join(" · "))}</div>
      <div class="card-sub">${
        audience
          ? `MovieLens ${s.m.ratingMean.toFixed(2)}/5 · TMDB ${s.m.voteAverage.toFixed(1)}/10<br>${num(s.m.fans)} MovieLens fans · nearest by audience overlap:`
          : "No MovieLens data · placed beside similar-content movies:"
      }</div>
      <ol>${rows}</ol>
      ${audience ? `<a href="viz1.html#movie=${s.id}">Explore its neighborhood →</a>` : `<a href="viz1.html">Open the full explorer →</a>`}`);
    card.selectAll("li button").on("click", function () {
      const t = byKey.get(this.dataset.key);
      flyTo(t.mode, t.id);
    });
  }

  function renderPanel() {
    const panel = ex.panel;
    if (!panel) return renderCard();
    if (!selected) {
      const nHist = stars.filter((s) => s.mode === "audience").length;
      panel.html(`
        <h2>Movie universe</h2>
        <p class="panel-muted">All ${num(stars.length)} movies at once. Each star is a movie; brighter,
          larger stars have more TMDB votes.</p>
        <ul class="panel-help">
          <li><strong>Round stars</strong> (${num(nHist)}) have MovieLens ratings, including 2016+ releases
            rated before October 2023, and are placed by <strong>audience overlap</strong>: movies near each
            other are liked by the same people (UMAP on 1 − Jaccard).</li>
          <li><strong>Four-point stars</strong> (${num(stars.length - nHist)}) have no MovieLens ratings, mostly
            because they came out after its October 2023 snapshot. Each sits beside the movies it most
            resembles in <strong>content</strong>, so their positions are approximate.</li>
          <li><strong>Scroll or pinch</strong> to zoom, drag to pan; more titles appear as you zoom in.</li>
          <li><strong>Hover</strong> a star to draw lines to its nearest neighbors; <strong>click</strong> it to
            zoom in on it and its neighbors. Click it again to deselect and zoom back out; click empty
            space to deselect without moving.</li>
          <li><strong>Color by decade</strong> to see the strongest pattern here: shared audiences
            follow release era more than genre.</li>
          <li><strong>Search</strong> above to fly to any movie.</li>
        </ul>`);
      return;
    }

    const s = selected;
    const m = s.m;
    const audience = s.mode === "audience";
    const neighbors = neighborsOf(s);
    const rows = neighbors
      .map(
        (n) => `<li><button class="row-btn" data-key="${n.star.key}">
          <span class="dot" style="background:${colorOf(n.star)}"></span>
          <span class="row-title">${esc(n.star.m.title)}</span>
          <span class="row-bar ${audience ? "" : "bar-content"}"><span style="width:${Math.min(1, n.strength / (neighbors[0].strength || 1)) * 100}%"></span></span>
          <span class="row-num">${audience ? pct(n.strength) : (n.strength * 6).toFixed(1)}</span>
        </button></li>`
      )
      .join("");
    panel.html(`
      <div class="panel-badge ${audience ? "" : "badge-recent"}">${audience ? "Audience data" : "No MovieLens data · placed by content"}</div>
      <h2>${esc(m.title)} <span class="panel-year">${m.year ?? ""}</span></h2>
      <div class="chips">${m.genres.map((g) => `<span class="chip">${esc(g)}</span>`).join("")}</div>
      <dl class="facts">
        <dt>Director</dt><dd>${esc(m.directors.join(", ") || "—")}</dd>
        <dt>Starring</dt><dd>${esc(m.cast.join(", ") || "—")}</dd>
        ${audience ? `<dt>MovieLens</dt><dd>${m.ratingMean.toFixed(2)} / 5 from ${num(m.ratingCount)} ratings</dd>` : ""}
        <dt>TMDB</dt><dd>${m.voteAverage.toFixed(1)} / 10 from ${num(m.voteCount)} votes</dd>
      </dl>
      ${audience ? `<button class="expand-btn" type="button" id="universe-open">Explore in the audience network →</button>` : ""}
      <h3>${audience ? "Nearest by audience" : "Placed beside"}</h3>
      <p class="panel-muted">${
        audience
          ? "Share of combined fans who liked both. Click to fly there."
          : "Movies with the most similar content (shared people, genres, keywords); this star sits at their weighted average. Click to fly there."
      }</p>
      <ul class="row-list">${rows}</ul>`);

    panel.select("#universe-open").on("click", () => ex.open(s.id));
    panel.selectAll(".row-btn").on("click", function () {
      const t = byKey.get(this.dataset.key);
      flyTo(t.mode, t.id);
    });
  }

  // --------------------------------------------------------------
  // Public API (used by the explorer's mode switch, search and reset)
  // --------------------------------------------------------------

  window.viz1Universe = {
    show() {
      root.classed("hidden", false);
      load().then(() => {
        resize();
        renderControls();
        renderPanel();
        draw();
      });
    },
    hide() {
      root.classed("hidden", true);
      tooltip.style("opacity", 0);
    },
    flyTo,
    reset() {
      load().then(reset);
    },
  };

  // Without the explorer's side panel (homepage), start on our own.
  if (!document.getElementById("viz1-panel")) window.viz1Universe.show();
})();


### data: data/viz1_similarity_explorer.json
{
 "likeThreshold": 4.0,
 "movies": [
  {
   "title": "The Shawshank Redemption",
   "year": 1994,
   "genres": [
    "Drama",
    "Crime"
   ],
   "directors": [
    "Frank Darabont"
   ],
   "cast": [
    "Tim Robbins",
    "Morgan Freeman",
    "Bob Gunton"
   ],
   "reviewKeywords": [
    "movie",
    "redemption",
    "prison",
    "freeman",
    "morgan freeman",
    "10",
    "morgan",
    "andy"
   ],
   "sentiment": [
    0.889,
    18
   ],
   "voteAverage": 8.73,
   "voteCount": 31340,
   "id": 318,
   "tmdbId": 278,
   "track": "historical",
   "fans": 88753,
   "ratingCount": 102929,
   "ratingMean": 4.4,
   "neighbors": [
    "[... 3 items]",
    "[... 3 items]",
    "[... 3 items]",
    "[... 3 items]",
    "[... 3 items]",
    "[... 3 items]",
    "[... 3 items]",
    "[... 3 items]",
    "... 4 more items"
   ],
   "unrated": [
    "{... 5 keys}",
    "{... 5 keys}",
    "{... 5 keys}",
    "{... 5 keys}",
    "{... 5 keys}"
   ]
  },
  {
   "title": "Forrest Gump",
   "year": 1994,
   "genres": [
    "Comedy",
    "Drama",
    "Romance"
   ],
   "directors": [
    "Robert Zemeckis"
   ],
   "cast": [
    "Tom Hanks",
    "Robin Wright",
    "Gary Sinise"
   ],
   "reviewKeywords": [
    "best movie",
    "best",
    "movie",
    "dan",
    "hanks",
    "television",
    "learn",
    "box"
   ],
   "sentiment": [
    1.0,
    2
   ],
   "voteAverage": 8.46,
   "voteCount": 30458,
   "id": 356,
   "tmdbId": 13,
   "track": "historical",
   "fans": 72552,
   "ratingCount": 100296,
   "ratingMean": 4.05,
   "neighbors": [
    "[... 3 items]",
    "[... 3 items]",
    "[... 3 items]",
    "[... 3 items]",
    "[... 3 items]",
    "[... 3 items]",
    "[... 3 items]",
    "[... 3 items]",
    "... 4 more items"
   ],
   "unrated": [
    "{... 5 keys}",
    "{... 5 keys}",
    "{... 5 keys}",
    "{... 5 keys}",
    "{... 5 keys}"
   ]
  },
  {
   "title": "Pulp Fiction",
   "year": 1994,
   "genres": [
    "Thriller",
    "Crime",
    "Comedy"
   ],
   "directors": [
    "Quentin Tarantino"
   ],
   "cast": [
    "John Travolta",
    "Samuel L. Jackson",
    "Uma Thurman"
   ],
   "reviewKeywords": [
    "tarantino",
    "pulp",
    "fun watch",
    "insane",
    "travolta",
    "stylish",
    "attention",
    "chaotic"
   ],
   "sentiment": [
    0.875,
    8
   ],
   "voteAverage": 8.48,
   "voteCount": 30869,
   "id": 296,
   "tmdbId": 680,
   "track": "historical",
   "fans": 77378,
   "ratingCount": 98409,
   "ratingMean": 4.2,
   "neighbors": [
    "[... 3 items]",
    "[... 3 items]",
    "[... 3 items]",
    "[... 3 items]",
    "[... 3 items]",
    "[... 3 items]",
    "[... 3 items]",
    "[... 3 items]",
    "... 4 more items"
   ],
   "unrated": [
    "{... 5 keys}",
    "{... 5 keys}",
    "{... 5 keys}",
    "{... 5 keys}",
    "{... 5 keys}"
   ]
  },
  {
   "title": "The Matrix",
   "year": 1999,
   "genres": [
    "Action",
    "Science Fiction"
   ],
   "directors": [
    "Lana Wachowski",
    "Lilly Wachowski"
   ],
   "cast": [
    "Keanu Reeves",
    "Laurence Fishburne",
    "Carrie-Anne Moss"
   ],
   "reviewKeywords": [
    "matrix",
    "reeves",
    "action",
    "keanu reeves",
    "movie",
    "neo",
    "keanu",
    "concept"
   ],
   "sentiment": [
    1.0,
    9
   ],
   "voteAverage": 8.26,
   "voteCount": 28727,
   "id": 2571,
   "tmdbId": 603,
   "track": "historical",
   "fans": 71950,
   "ratingCount": 93808,
   "ratingMean": 4.16,
   "neighbors": [
    "[... 3 items]",
    "[... 3 items]",
    "[... 3 items]",
    "[... 3 items]",
    "[... 3 items]",
    "[... 3 items]",
    "[... 3 items]",
    "[... 3 items]",
    "... 4 more items"
   ],
   "unrated": [
    "{... 5 keys}",
    "{... 5 keys}",
    "{... 5 keys}",
    "{... 5 keys}",
    "{... 5 keys}"
   ]
  },
  {
   "title": "The Silence of the Lambs",
   "year": 1991,
   "genres": [
    "Crime",
    "Thriller",
    "Drama"
   ],
   "directors": [
    "Jonathan Demme"
   ],
   "cast": [
    "Jodie Foster",
    "Anthony Hopkins",
    "Scott Glenn"
   ],
   "reviewKeywords": [
    "foster",
    "hopkins",
    "silence",
    "classic",
    "anthony hopkins",
    "anthony",
    "jonathan",
    "picture"
   ],
   "sentiment": [
    0.857,
    7
   ],
   "voteAverage": 8.35,
   "voteCount": 18500,
   "id": 593,
   "tmdbId": 274,
   "track": "historical",
   "fans": 70553,
   "ratingCount": 90330,
   "ratingMean": 4.15,
   "neighbors": [
    "[... 3 items]",
    "[... 3 items]",
    "[... 3 items]",
    "[... 3 items]",
    "[... 3 items]",
    "[... 3 items]",
    "[... 3 items]",
    "[... 3 items]",
    "... 4 more items"
   ],
   "unrated": [
    "{... 5 keys}",
    "{... 5 keys}",
    "{... 5 keys}",
    "{... 5 keys}",
    "{... 5 keys}"
   ]
  },
  {
   "title": "Star Wars",
   "year": 1977,
   "genres": [
    "Adventure",
    "Action",
    "Science Fiction"
   ],
   "directors": [
    "George Lucas"
   ],
   "cast": [
    "Mark Hamill",
    "Harrison Ford",
    "Carrie Fisher"
   ],
   "reviewKeywords": [
    "star wars",
    "wars",
    "star",
    "1977",
    "cinema",
    "lucas",
    "movie time",
    "time"
   ],
   "sentiment": [
    1.0,
    9
   ],
   "voteAverage": 8.21,
   "voteCount": 22865,
   "id": 260,
   "tmdbId": 11,
   "track": "historical",
   "fans": 63859,
   "ratingCount": 85010,
   "ratingMean": 4.1,
   "neighbors": [
    "[... 3 items]",
    "[... 3 items]",
    "[... 3 items]",
    "[... 3 items]",
    "[... 3 items]",
    "[... 3 items]",
    "[... 3 items]",
    "[... 3 items]",
    "... 4 more items"
   ],
   "unrated": [
    "{... 5 keys}",
    "{... 5 keys}",
    "{... 5 keys}",
    "{... 5 keys}",
    "{... 5 keys}"
   ]
  },
  {
   "title": "Fight Club",
   "year": 1999,
   "genres": [
    "Drama",
    "Thriller"
   ],
   "directors": [
    "David Fincher"
   ],
   "cast": [
    "Edward Norton",
    "Brad Pitt",
    "Helena Bonham Carter"
   ],
   "reviewKeywords": [
    "tyler",
    "movie",
    "club",
    "fincher",
    "norton",
    "pitt",
    "ride",
    "movie ve"
   ],
   "sentiment": [
    0.818,
    11
   ],
   "voteAverage": 8.44,
   "voteCount": 32867,
   "id": 2959,
… [head cut at 6 KiB]
### data: data/viz1_universe.json
{
 "size": 1000,
 "audience": [
  [
   318,
   320.8,
   421.1
  ],
  [
   356,
   317.7,
   419.4
  ],
  [
   296,
   322.7,
   428.3
  ],
  [
   2571,
   336.6,
   413.8
  ],
  [
   593,
   320.7,
   423.9
  ],
  [
   260,
   282.4,
   428.6
  ],
  [
   2959,
   355.7,
   412.4
  ],
  [
   480,
   78.4,
   532.5
  ],
  "... 2,751 more items"
 ],
 "unrated": [
  [
   315635,
   700.8,
   420.6
  ],
  [
   533535,
   739.0,
   417.5
  ],
  [
   693134,
   565.7,
   372.4
  ],
  [
   687163,
   654.2,
   530.1
  ],
  [
   1022789,
   655.9,
   470.8
  ],
  [
   1184918,
   575.5,
   501.8
  ],
  [
   933260,
   503.1,
   400.7
  ],
  [
   1339713,
   759.2,
   391.3
  ],
  "... 147 more items"
 ]
}